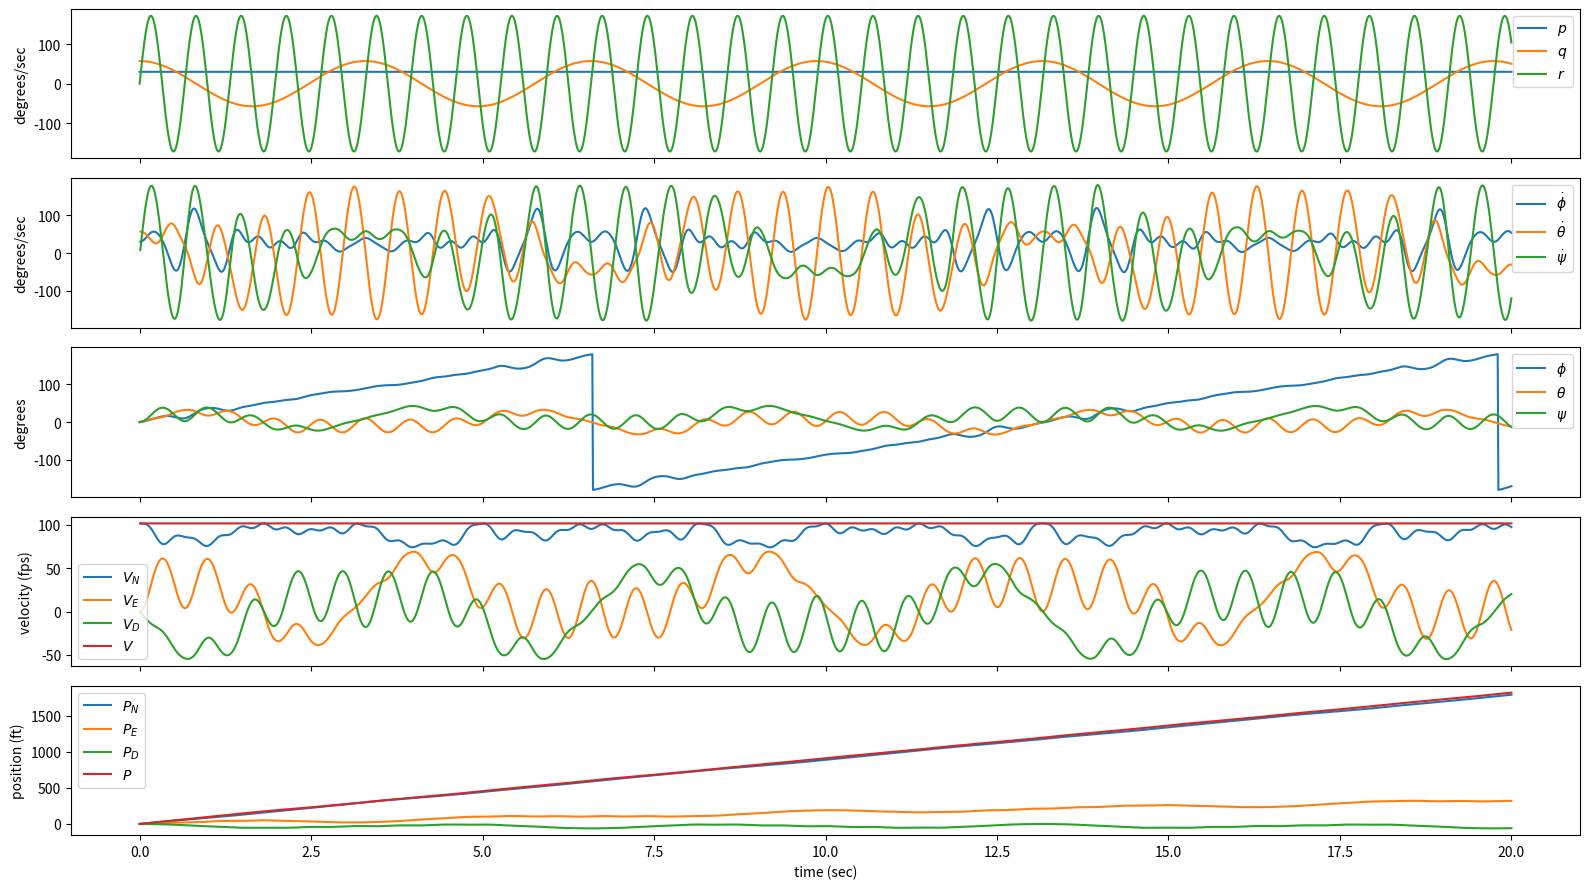
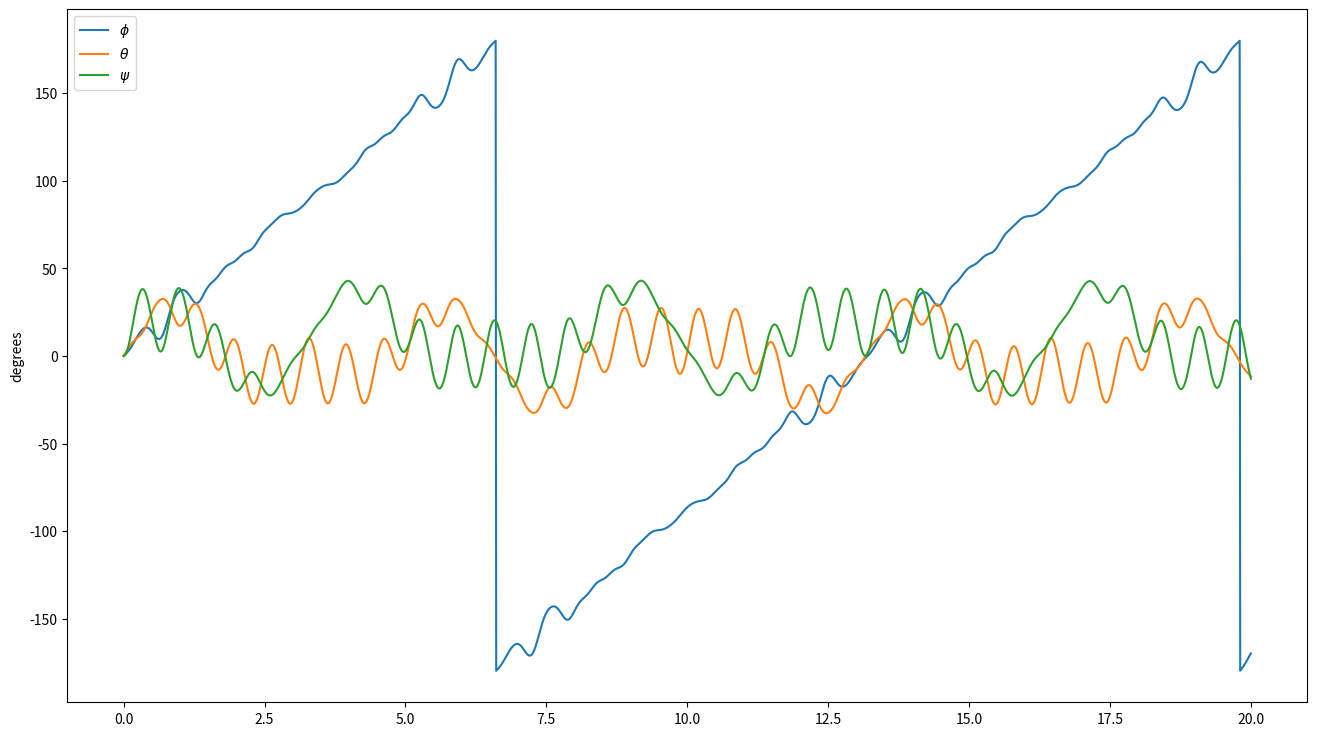
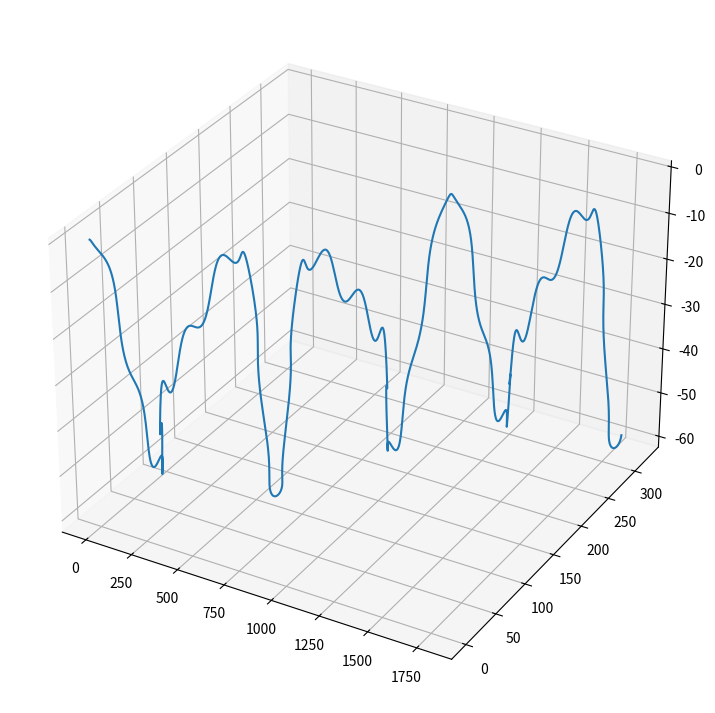

Reproduce these figures in Python, in order.
# %%
import numpy as np
import matplotlib.pyplot as plt

# %%


def ffunc(t):
    _p = np.pi / 6 + 0 * t
    _q = np.cos(t * 6 / np.pi)
    _r = 3 * np.sin(t * 30 / np.pi)
    return _p, _q, _r


def dfunc(x, dcm, v_body, t):
    # For readability, pull out Euler angles
    _phi = x[0]
    _theta = x[1]
    _psi = x[2]

    # In this case, p,q & r are given by an analytic formula
    _p, _q, _r = ffunc(t)

    # Gimbal equation
    _qdot = np.array(
        [
            [1, np.tan(_theta) * np.sin(_phi), np.tan(_theta) * np.cos(_phi)],
            [0, np.cos(_phi), -np.sin(_phi)],
            [0, np.sin(_phi) / np.cos(_theta), np.cos(_phi) / np.cos(_theta)],
        ]
    ).dot(np.array([_p, _q, _r]))

    # Strapdown Equation
    _Cdot = dcm.dot(np.array([[0, -_r, _q], [_r, 0, -_p], [-_q, _p, 0]]))

    # Get Velocity in NED
    # this is position_dot for position measured in NED
    _V_NED = dcm.dot(v_body)

    # Assemble the vector of state derivatives -- putting in zeros for the
    # derivative of velocity since it is a constant here
    _xdot = np.hstack((_qdot, [0, 0, 0], _V_NED))

    return _xdot, _Cdot


# %%
dt = 0.01
x0 = [0, 0, 0]  # radians
V_body = [60 * 6076 / 3600, 0, 0]  # in ft/sec

x = [np.hstack((x0, V_body, [0, 0, 0]))]
xd = []
t = [0]
tmax = 20
func_calls = 0

# For readability, pull out Euler angles
phi = x[0][0]
theta = x[0][1]
psi = x[0][2]

DCM = np.eye(3)
DCM = np.array(
    [[1, 0, 0], [0, np.cos(phi), -np.sin(phi)], [0, np.sin(phi), np.cos(phi)]]
).dot(DCM)

DCM = np.array(
    [[np.cos(theta), 0, np.sin(theta)], [0, 1, 0], [-np.sin(theta), 0, np.cos(theta)]]
).dot(DCM)

DCM = np.array(
    [[np.cos(psi), -np.sin(psi), 0], [np.sin(psi), np.cos(psi), 0], [0, 0, 1]]
).dot(DCM)


for idx in range(int(tmax / dt)):
    time = idx * dt
    xn = np.array(x[idx])

    xdot1, Cdot1 = dfunc(xn, DCM, V_body, time)
    xdot2, Cdot2 = dfunc(
        xn + xdot1 * dt / 2, DCM + Cdot1 * dt / 2, V_body, time + dt / 2
    )
    xdot3, Cdot3 = dfunc(
        xn + xdot2 * dt / 2, DCM + Cdot2 * dt / 2, V_body, time + dt / 2
    )
    xdot4, Cdot4 = dfunc(xn + xdot3 * dt, DCM + Cdot3 * dt, V_body, time + dt)

    xdot = (xdot1 + 2 * xdot2 + 2 * xdot3 + xdot4) / 6
    Cdot = (Cdot1 + 2 * Cdot2 + 2 * Cdot3 + Cdot4) / 6

    DCM = DCM + Cdot * dt
    x.append(xn + xdot * dt)
    xd.append(xdot)
    t.append(time + dt)
    func_calls += 4
x = np.array(x)
xd = np.array(xd)
t = np.array(t)
print(func_calls)


# %%

fig, axes = plt.subplots(5, 1, sharex=True, figsize=(16, 9))

RAD2DEG = 180 / np.pi

ps, qs, rs = ffunc(t)
axes[0].plot(t, RAD2DEG * ps, t, RAD2DEG * qs, t, RAD2DEG * rs)
axes[0].legend(["$p$", "$q$", "$r$"])
axes[0].set_ylabel("degrees/sec")

axes[1].plot(
    t[1:], RAD2DEG * xd[:, 0], t[1:], RAD2DEG * xd[:, 1], t[1:], RAD2DEG * xd[:, 2]
)
axes[1].legend(["$\dot{\phi}$", "$\dot{\\theta}$", "$\dot{\psi}$"])
axes[1].set_ylabel("degrees/sec")

phis = (x[:, 0] + np.pi) % (2 * np.pi) - np.pi
thetas = (x[:, 1] + np.pi) % (2 * np.pi) - np.pi
psis = (x[:, 2] + np.pi) % (2 * np.pi) - np.pi
axes[2].plot(t, RAD2DEG * phis, t, RAD2DEG * thetas, t, RAD2DEG * psis)
axes[2].legend(["$\phi$", "$\\theta$", "$\psi$"])
axes[2].set_ylabel("degrees")

vt = np.sqrt(np.sum(xd[:, 6:] ** 2, axis=1))
axes[3].plot(t[1:], xd[:, 6], t[1:], xd[:, 7], t[1:], xd[:, 8], t[1:], vt)
axes[3].legend(["$V_N$", "$V_E$", "$V_D$", "$V$"])
axes[3].set_ylabel("velocity (fps)")

pt = np.sqrt(np.sum(x[:, 6:] ** 2, axis=1))
axes[4].plot(t, x[:, 6], t, x[:, 7], t, x[:, 8], t, pt)
axes[4].legend(["$P_N$", "$P_E$", "$P_D$", "$P$"])
axes[4].set_ylabel("position (ft)")

plt.xlabel("time (sec)")
plt.tight_layout()
# plt.savefig('runge-kutta.png', format='png', dpi=1200)
plt.show()

# %%
fig, ax = plt.subplots(1, 1, sharex=True, figsize=(16, 9))

ax.plot(t, RAD2DEG * phis, t, RAD2DEG * thetas, t, RAD2DEG * psis)
ax.legend(["$\phi$", "$\\theta$", "$\psi$"])
ax.set_ylabel("degrees")
plt.show()
# %%
# plt.switch_backend('TkAgg')
fig = plt.figure(figsize=(16, 9))
ax = fig.add_subplot(111, projection="3d")
ax.plot(x[:, 6], x[:, 7], x[:, 8])

plt.show()
# get_ipython().run_line_magic('matplotlib', 'inline')


# %%
